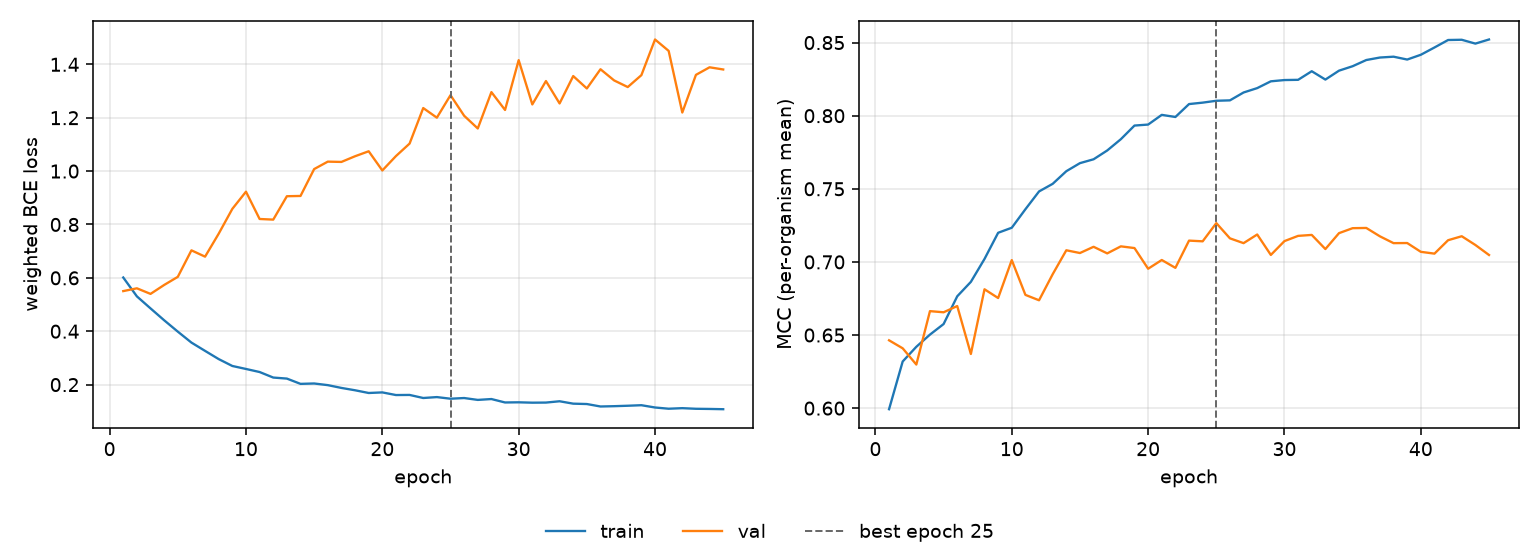

Values plotted in this chart, from the file beside it:
epoch, tr_loss, vl_loss, tr_mcc, vl_mcc, is_best
1, 0.6013, 0.5504, 0.5993, 0.6464, False
2, 0.5306, 0.5608, 0.6319, 0.6409, False
3, 0.4855, 0.5399, 0.642, 0.6298, False
4, 0.4411, 0.5734, 0.6503, 0.6663, False
5, 0.3985, 0.6038, 0.6575, 0.6656, False
6, 0.3574, 0.7031, 0.6765, 0.6698, False
7, 0.3263, 0.6794, 0.6864, 0.637, False
8, 0.2956, 0.7655, 0.702, 0.6813, False
9, 0.2698, 0.8585, 0.7199, 0.6753, False
10, 0.2586, 0.9229, 0.7234, 0.7013, False
11, 0.2471, 0.8206, 0.736, 0.6775, False
12, 0.2264, 0.8182, 0.7482, 0.6738, False
13, 0.2226, 0.9059, 0.7534, 0.6916, False
14, 0.2027, 0.9069, 0.762, 0.708, False
15, 0.2042, 1.008, 0.7675, 0.7061, False
16, 0.198, 1.035, 0.7702, 0.7103, False
17, 0.1876, 1.034, 0.7762, 0.7058, False
18, 0.1788, 1.056, 0.7839, 0.7106, False
19, 0.1686, 1.074, 0.7933, 0.7095, False
20, 0.1708, 1.002, 0.7939, 0.6953, False
21, 0.1609, 1.056, 0.8006, 0.7013, False
22, 0.1613, 1.103, 0.7991, 0.6959, False
23, 0.1498, 1.236, 0.8079, 0.7146, False
24, 0.1532, 1.2, 0.8089, 0.7141, False
25, 0.1471, 1.285, 0.8102, 0.7266, True
26, 0.1497, 1.207, 0.8105, 0.7161, False
27, 0.1427, 1.16, 0.8159, 0.7128, False
28, 0.1459, 1.296, 0.8189, 0.7188, False
29, 0.1331, 1.229, 0.8235, 0.7048, False
30, 0.1337, 1.416, 0.8244, 0.7142, False
31, 0.1323, 1.25, 0.8245, 0.7178, False
32, 0.1327, 1.337, 0.8304, 0.7185, False
33, 0.1376, 1.254, 0.8247, 0.7088, False
34, 0.1286, 1.356, 0.8308, 0.7197, False
35, 0.1272, 1.31, 0.8338, 0.7231, False
36, 0.118, 1.382, 0.8381, 0.7232, False
37, 0.1191, 1.34, 0.8398, 0.7175, False
38, 0.1208, 1.315, 0.8404, 0.7128, False
39, 0.1228, 1.36, 0.8384, 0.7129, False
40, 0.1142, 1.493, 0.8417, 0.7069, False
41, 0.1096, 1.45, 0.8466, 0.7057, False
42, 0.1117, 1.219, 0.8518, 0.7148, False
43, 0.1094, 1.361, 0.8519, 0.7176, False
44, 0.1088, 1.389, 0.8493, 0.7116, False
45, 0.1078, 1.381, 0.8521, 0.7047, False
